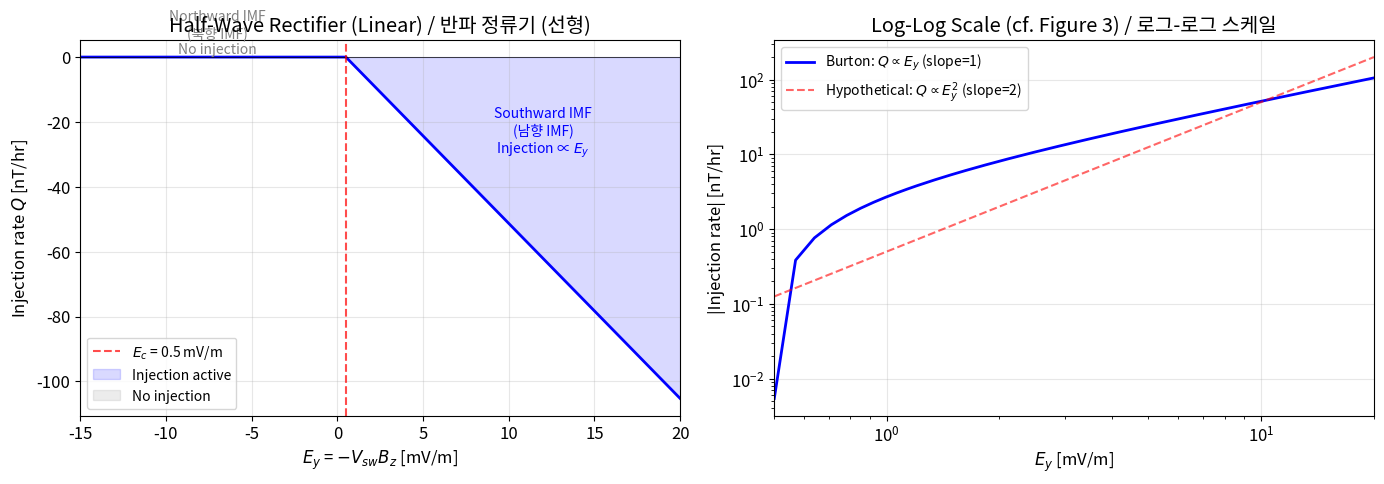
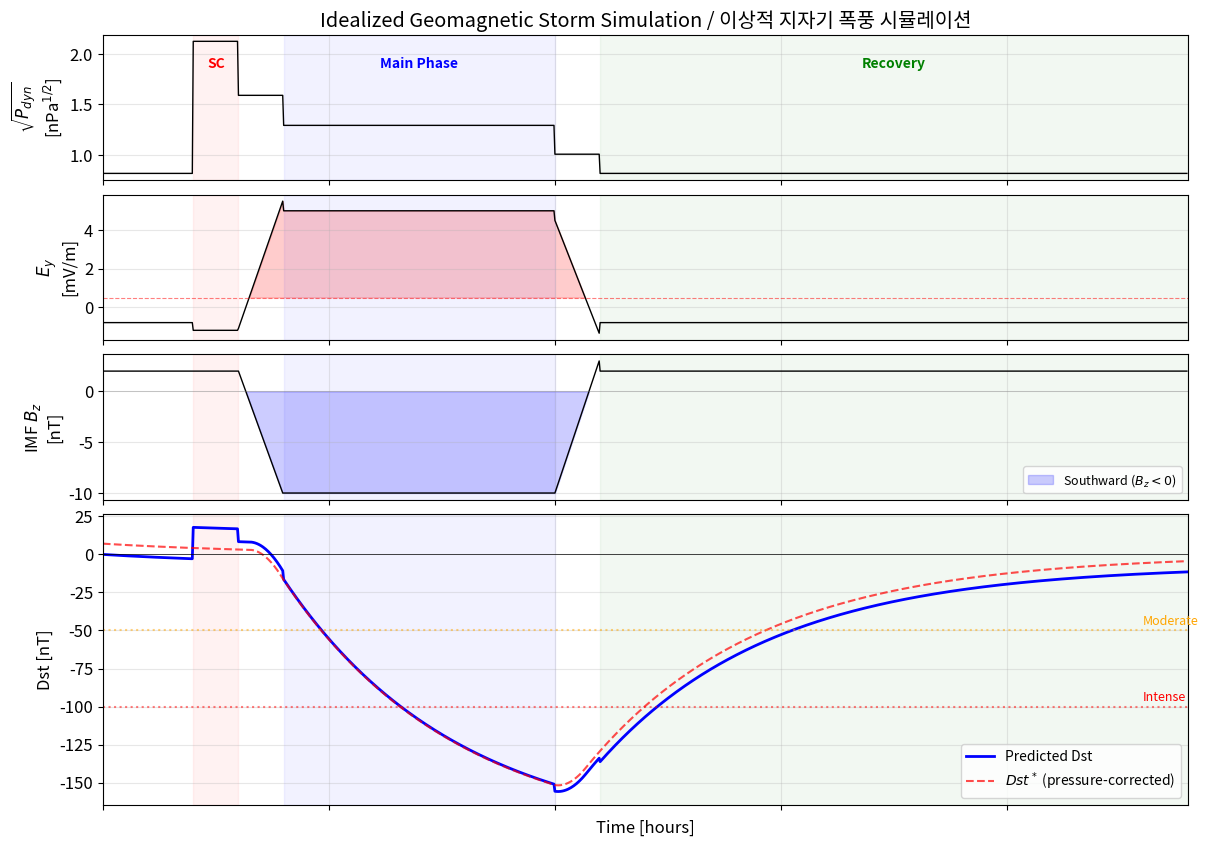
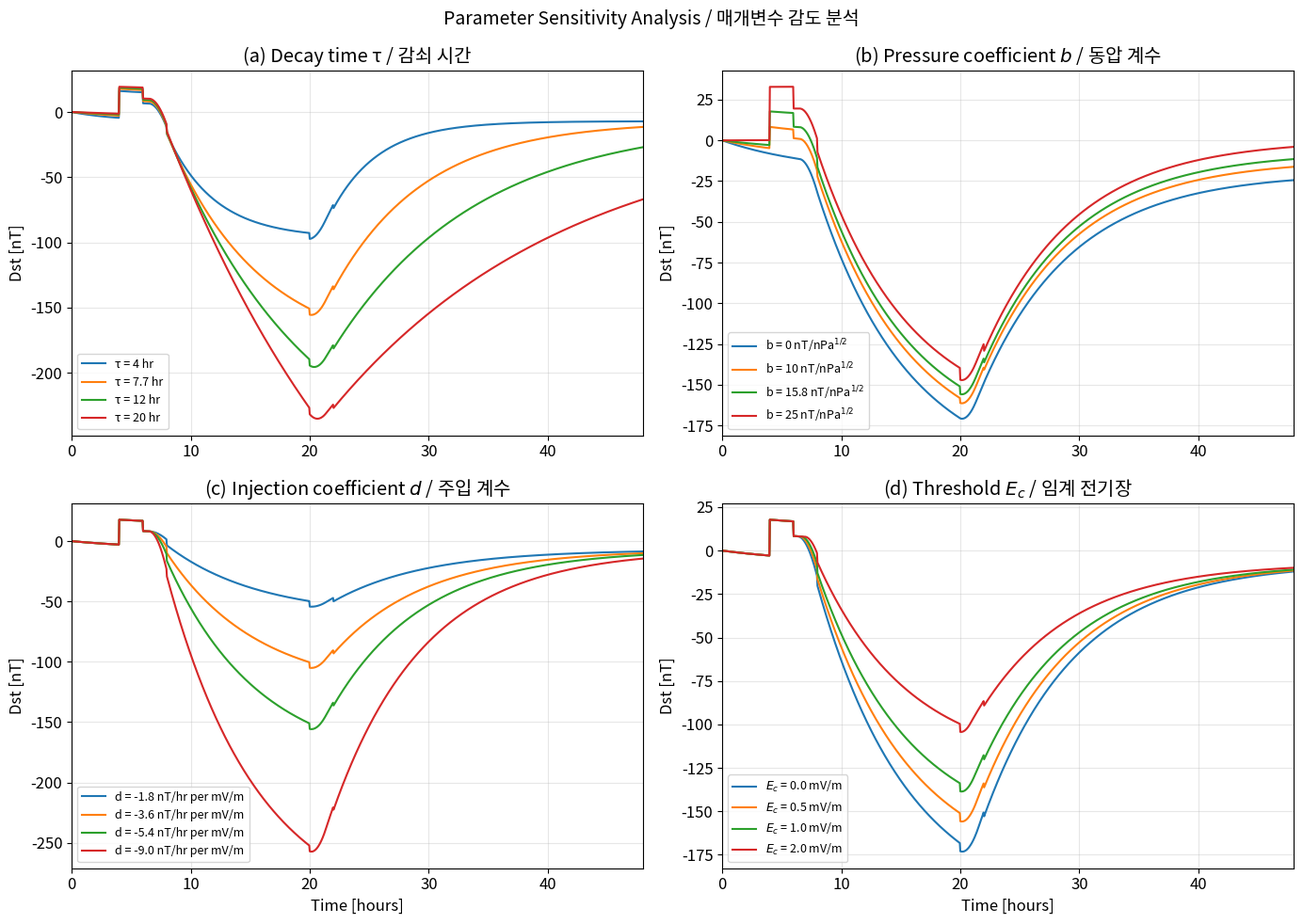
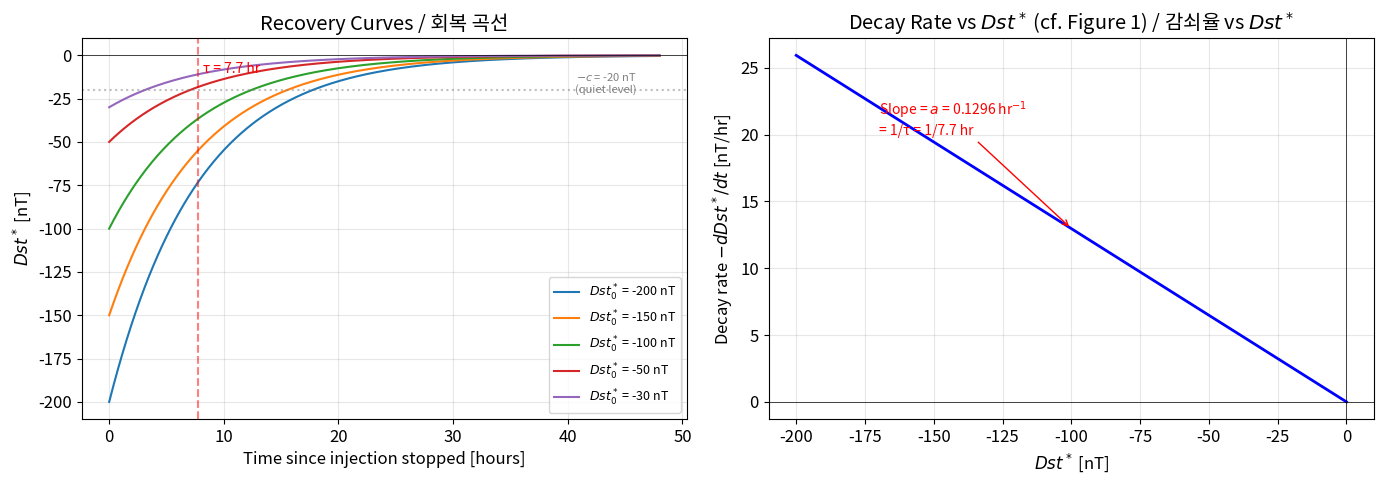
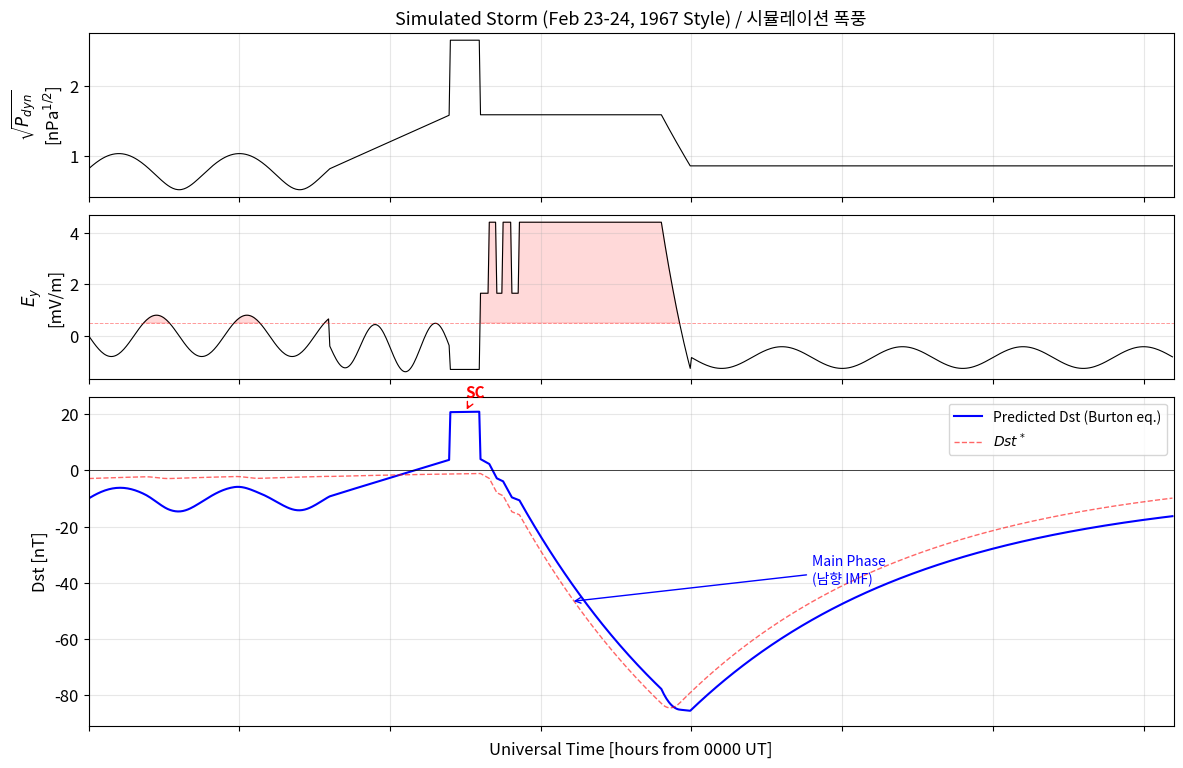
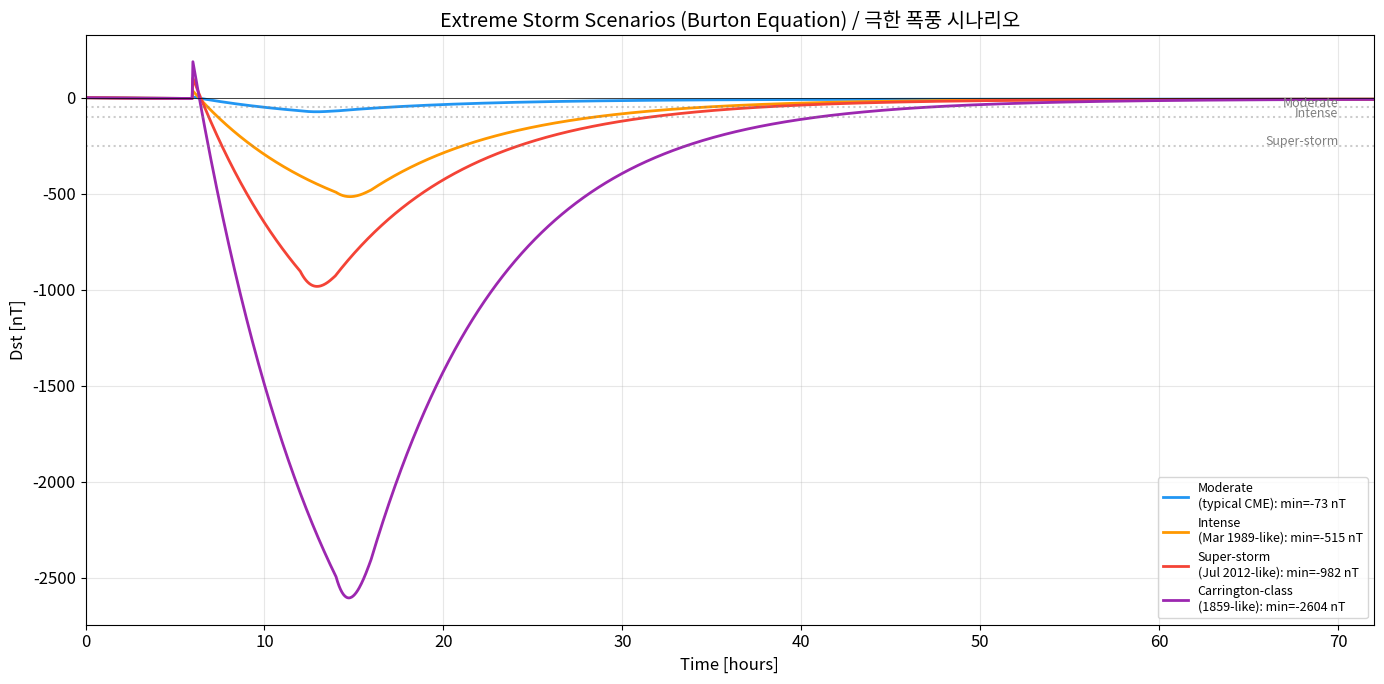
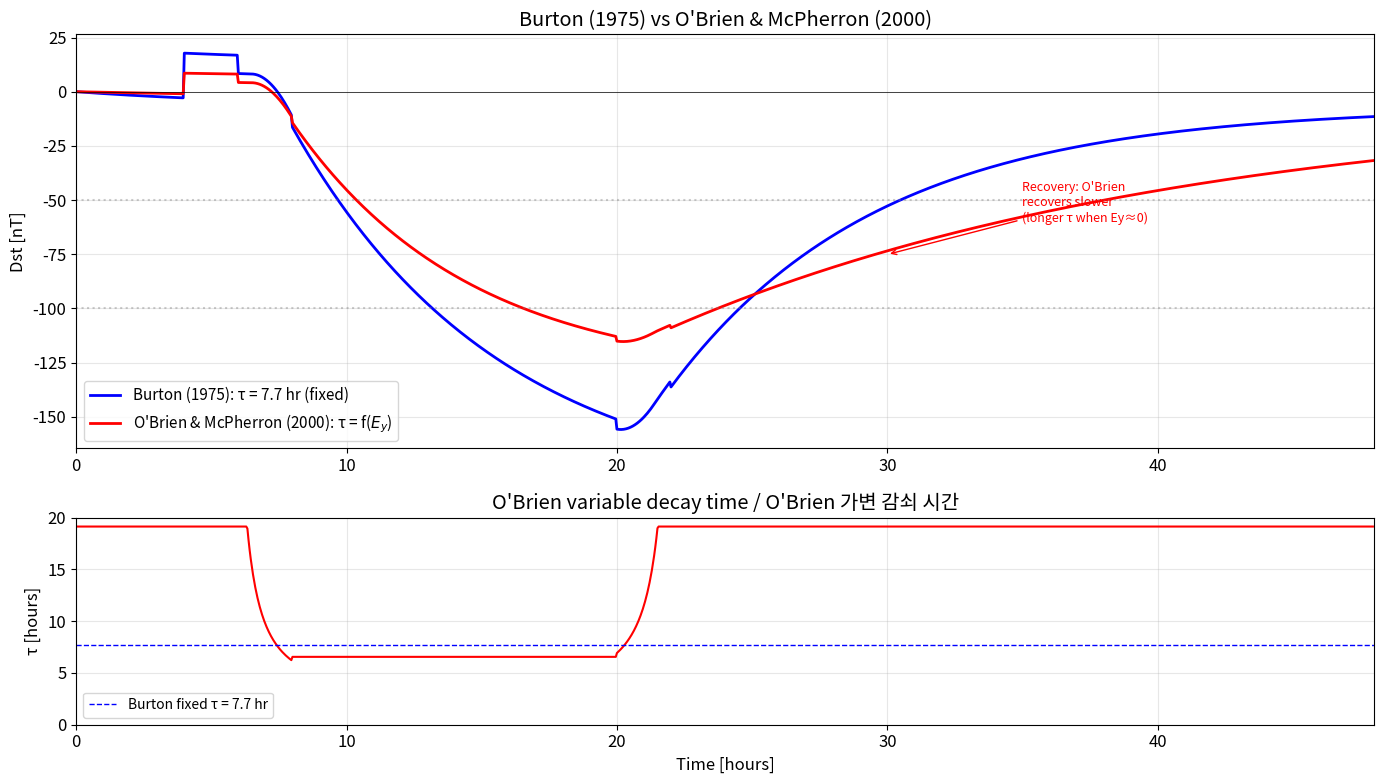

Write the Python code that produced these figures, in order.
import numpy as np
import matplotlib.pyplot as plt
from matplotlib.gridspec import GridSpec

plt.rcParams.update({
    "figure.figsize": (12, 6),
    "font.size": 12,
    "axes.grid": True,
    "grid.alpha": 0.3,
})

# ============================================================
# Burton Equation: Core Implementation (from scratch, no libraries)
# ============================================================

# Burton (1975) original constants
BURTON_PARAMS = {
    "a": 3.6e-5,       # Decay rate [1/s] → τ = 1/a ≈ 7.7 hr
    "b": 15.8,          # Pressure correction coefficient [nT/nPa^(1/2)]
    "c": 20.0,          # Quiet-time offset [nT]
    "d": -1.5e-3,       # Injection rate coefficient [nT/s per mV/m]
    "Ec": 0.5,          # Threshold electric field [mV/m]
}


def dawn_dusk_efield(v_sw: np.ndarray, bz: np.ndarray) -> np.ndarray:
    """Compute dawn-to-dusk interplanetary electric field.

    Args:
        v_sw: Solar wind speed [km/s].
        bz: IMF Bz component [nT].

    Returns:
        Ey: Dawn-dusk electric field [mV/m].
    """
    # Ey = -Vsw * Bz, with unit conversion:
    # [km/s] * [nT] = [1e3 m/s] * [1e-9 T] = 1e-6 V/m = 1e-3 mV/m
    return -v_sw * bz * 1e-3


def dynamic_pressure(n: np.ndarray, v_sw: np.ndarray) -> np.ndarray:
    """Compute solar wind dynamic pressure.

    Args:
        n: Proton number density [cm^-3].
        v_sw: Solar wind speed [km/s].

    Returns:
        Pdyn: Dynamic pressure [nPa].
    """
    mp = 1.6726e-27  # Proton mass [kg]
    # n [cm^-3] → [m^-3]: * 1e6
    # v [km/s] → [m/s]: * 1e3
    # P = 0.5 * mp * n * v^2 [Pa] → [nPa]: * 1e9
    return 0.5 * mp * (n * 1e6) * (v_sw * 1e3)**2 * 1e9


def injection_function(ey: np.ndarray, d: float, ec: float) -> np.ndarray:
    """Half-wave rectifier injection function Q(Ey).

    Args:
        ey: Dawn-dusk electric field [mV/m].
        d: Injection coefficient [nT/s per mV/m].
        ec: Threshold electric field [mV/m].

    Returns:
        Q: Injection rate [nT/s].
    """
    return np.where(ey > ec, d * (ey - ec), 0.0)


def pressure_correct_dst(dst: np.ndarray, pdyn: np.ndarray,
                         b: float, c: float) -> np.ndarray:
    """Compute pressure-corrected Dst*.

    Args:
        dst: Observed Dst [nT].
        pdyn: Dynamic pressure [nPa].
        b: Pressure coefficient [nT/nPa^(1/2)].
        c: Quiet-time offset [nT].

    Returns:
        Dst*: Pressure-corrected Dst [nT].
    """
    return dst - b * np.sqrt(pdyn) + c


def dst_from_dst_star(dst_star: np.ndarray, pdyn: np.ndarray,
                      b: float, c: float) -> np.ndarray:
    """Recover observed Dst from Dst* and dynamic pressure.

    Args:
        dst_star: Pressure-corrected Dst [nT].
        pdyn: Dynamic pressure [nPa].
        b: Pressure coefficient [nT/nPa^(1/2)].
        c: Quiet-time offset [nT].

    Returns:
        Dst: Observed (total) Dst [nT].
    """
    return dst_star + b * np.sqrt(pdyn) - c


def burton_integrate(ey: np.ndarray, pdyn: np.ndarray,
                     dt: float, dst0: float = 0.0,
                     params: dict | None = None) -> dict:
    """Integrate the Burton equation forward in time using Euler method.

    Args:
        ey: Dawn-dusk electric field time series [mV/m].
        pdyn: Dynamic pressure time series [nPa].
        dt: Time step [seconds].
        dst0: Initial Dst value [nT].
        params: Burton parameters dict (uses defaults if None).

    Returns:
        Dictionary with 'dst', 'dst_star', 'Q', 'decay' arrays.
    """
    if params is None:
        params = BURTON_PARAMS

    a = params["a"]
    b = params["b"]
    c = params["c"]
    d = params["d"]
    ec = params["Ec"]

    n = len(ey)
    dst_star = np.zeros(n)
    dst = np.zeros(n)
    q = injection_function(ey, d, ec)

    # Initial condition
    dst_star[0] = pressure_correct_dst(np.array([dst0]), pdyn[:1], b, c)[0]

    # Forward Euler integration
    for i in range(n - 1):
        ddst_dt = q[i] - a * dst_star[i]
        dst_star[i + 1] = dst_star[i] + ddst_dt * dt

    # Convert back to observed Dst
    dst = dst_from_dst_star(dst_star, pdyn, b, c)
    decay = -a * dst_star

    return {"dst": dst, "dst_star": dst_star, "Q": q, "decay": decay}


print("Burton equation core functions defined.")
print(f"  Decay time τ = {1/BURTON_PARAMS['a']:.0f} s = "
      f"{1/BURTON_PARAMS['a']/3600:.1f} hr")
print(f"  Pressure coefficient b = {BURTON_PARAMS['b']:.1f} nT/nPa^(1/2)")
print(f"  Quiet-time offset c = {BURTON_PARAMS['c']:.0f} nT")
print(f"  Injection coefficient d = {BURTON_PARAMS['d']:.1e} nT/s per mV/m")
print(f"  Threshold Ec = {BURTON_PARAMS['Ec']:.1f} mV/m")

# ============================================================
# Visualize the half-wave rectifier injection function
# Reproduces the concept of Figures 2 and 3 from the paper
# ============================================================

ey_range = np.linspace(-15, 20, 500)
q_values = injection_function(ey_range, BURTON_PARAMS["d"], BURTON_PARAMS["Ec"])

# Convert to nT/hr for intuitive understanding
q_per_hr = q_values * 3600

fig, axes = plt.subplots(1, 2, figsize=(14, 5))

# Left: Linear scale (like Figure 2 right panel)
ax = axes[0]
ax.plot(ey_range, q_per_hr, "b-", linewidth=2)
ax.axhline(0, color="k", linewidth=0.5)
ax.axvline(0.5, color="r", linestyle="--", alpha=0.7, label=f"$E_c$ = {BURTON_PARAMS['Ec']} mV/m")
ax.fill_between(ey_range, q_per_hr, 0, where=(ey_range > 0.5),
                alpha=0.15, color="blue", label="Injection active")
ax.fill_between(ey_range, q_per_hr, 0, where=(ey_range <= 0.5),
                alpha=0.15, color="gray", label="No injection")
ax.set_xlabel("$E_y$ = $-V_{sw}B_z$ [mV/m]")
ax.set_ylabel("Injection rate $Q$ [nT/hr]")
ax.set_title("Half-Wave Rectifier (Linear) / 반파 정류기 (선형)")
ax.legend(fontsize=10)
ax.set_xlim(-15, 20)

# Annotate regions
ax.annotate("Northward IMF\n(북향 IMF)\nNo injection",
            xy=(-7, 0), fontsize=10, ha="center", va="bottom",
            color="gray")
ax.annotate("Southward IMF\n(남향 IMF)\nInjection ∝ $E_y$",
            xy=(12, q_per_hr[ey_range > 11.5][0] / 2), fontsize=10,
            ha="center", color="blue")

# Right: Log-log scale (like Figure 3)
ax = axes[1]
ey_pos = ey_range[ey_range > 0.5]
q_pos = np.abs(q_per_hr[ey_range > 0.5])
ax.loglog(ey_pos, q_pos, "b-", linewidth=2, label="Burton: $Q \\propto E_y$ (slope=1)")

# Show slope=2 line for comparison
q_slope2 = 0.5 * ey_pos**2
ax.loglog(ey_pos, q_slope2, "r--", linewidth=1.5, alpha=0.6,
          label="Hypothetical: $Q \\propto E_y^2$ (slope=2)")
ax.set_xlabel("$E_y$ [mV/m]")
ax.set_ylabel("|Injection rate| [nT/hr]")
ax.set_title("Log-Log Scale (cf. Figure 3) / 로그-로그 스케일")
ax.legend(fontsize=10)
ax.set_xlim(0.5, 20)

plt.tight_layout()
plt.savefig("part2_half_wave_rectifier.png", dpi=150, bbox_inches="tight")
plt.show()

print("Figure 3 비교: Burton은 기울기 1(선형)이 기울기 2(제곱)보다")
print("더 나은 적합을 보인다고 결론지었습니다.")

# ============================================================
# Idealized geomagnetic storm: SC → main phase → recovery
# ============================================================

dt = 150.0  # Time step [s] = 2.5 min (same as paper's Dst resolution)
total_hours = 48
n_steps = int(total_hours * 3600 / dt)
t_hr = np.arange(n_steps) * dt / 3600  # Time in hours

# --- Synthetic solar wind ---
v_sw = np.full(n_steps, 400.0)     # Baseline 400 km/s
n_sw = np.full(n_steps, 5.0)       # Baseline 5 cm^-3
bz = np.full(n_steps, 2.0)        # Baseline northward +2 nT

# Phase 1 (t=4-6h): Shock arrival — speed & density increase
shock_mask = (t_hr >= 4) & (t_hr < 6)
v_sw[shock_mask] = 600.0
n_sw[shock_mask] = 15.0

# Phase 2 (t=6-8h): Transition — speed stays high, Bz turns southward
trans_mask = (t_hr >= 6) & (t_hr < 8)
v_sw[trans_mask] = 550.0
n_sw[trans_mask] = 10.0
bz[trans_mask] = np.linspace(2, -10, trans_mask.sum())

# Phase 3 (t=8-20h): Main phase — sustained southward IMF
main_mask = (t_hr >= 8) & (t_hr < 20)
v_sw[main_mask] = 500.0
n_sw[main_mask] = 8.0
bz[main_mask] = -10.0

# Phase 4 (t=20-22h): IMF turns northward
turn_mask = (t_hr >= 20) & (t_hr < 22)
v_sw[turn_mask] = 450.0
n_sw[turn_mask] = 6.0
bz[turn_mask] = np.linspace(-10, 3, turn_mask.sum())

# Phase 5 (t=22h+): Recovery — quiet solar wind
rec_mask = t_hr >= 22
v_sw[rec_mask] = 400.0
n_sw[rec_mask] = 5.0
bz[rec_mask] = 2.0

# Compute derived quantities
ey = dawn_dusk_efield(v_sw, bz)
pdyn = dynamic_pressure(n_sw, v_sw)

# Run Burton equation
result = burton_integrate(ey, pdyn, dt, dst0=0.0)

# --- Plot (similar to paper's Figures 4-10 format) ---
fig = plt.figure(figsize=(14, 10))
gs = GridSpec(4, 1, height_ratios=[1, 1, 1, 2], hspace=0.08)

# Panel 1: sqrt(Pdyn)
ax1 = fig.add_subplot(gs[0])
ax1.plot(t_hr, np.sqrt(pdyn), "k-", linewidth=1)
ax1.set_ylabel("$\\sqrt{P_{dyn}}$\n[nPa$^{1/2}$]")
ax1.set_xticklabels([])
ax1.set_title("Idealized Geomagnetic Storm Simulation / 이상적 지자기 폭풍 시뮬레이션")

# Panel 2: Ey
ax2 = fig.add_subplot(gs[1], sharex=ax1)
ax2.plot(t_hr, ey, "k-", linewidth=1)
ax2.axhline(0.5, color="r", linestyle="--", alpha=0.5, linewidth=0.8)
ax2.fill_between(t_hr, ey, 0.5, where=(ey > 0.5), alpha=0.2, color="red")
ax2.set_ylabel("$E_y$\n[mV/m]")
ax2.set_xticklabels([])

# Panel 3: IMF Bz
ax3 = fig.add_subplot(gs[2], sharex=ax1)
ax3.plot(t_hr, bz, "k-", linewidth=1)
ax3.axhline(0, color="gray", linestyle="-", alpha=0.5, linewidth=0.5)
ax3.fill_between(t_hr, bz, 0, where=(bz < 0), alpha=0.2, color="blue",
                 label="Southward ($B_z < 0$)")
ax3.set_ylabel("IMF $B_z$\n[nT]")
ax3.set_xticklabels([])
ax3.legend(fontsize=9, loc="lower right")

# Panel 4: Dst (inverted axis like the paper)
ax4 = fig.add_subplot(gs[3], sharex=ax1)
ax4.plot(t_hr, result["dst"], "b-", linewidth=2, label="Predicted Dst")
ax4.plot(t_hr, result["dst_star"], "r--", linewidth=1.5, alpha=0.7,
         label="$Dst^*$ (pressure-corrected)")
ax4.axhline(0, color="k", linewidth=0.5)
ax4.axhline(-50, color="orange", linestyle=":", alpha=0.5)
ax4.axhline(-100, color="red", linestyle=":", alpha=0.5)
ax4.text(46, -48, "Moderate", fontsize=9, color="orange", va="bottom")
ax4.text(46, -98, "Intense", fontsize=9, color="red", va="bottom")
ax4.set_ylabel("Dst [nT]")
ax4.set_xlabel("Time [hours]")
ax4.legend(fontsize=10, loc="lower right")
ax4.set_xlim(0, total_hours)

# Annotate phases
for ax in [ax1, ax2, ax3, ax4]:
    ax.axvspan(4, 6, alpha=0.05, color="red")
    ax.axvspan(8, 20, alpha=0.05, color="blue")
    ax.axvspan(22, total_hours, alpha=0.05, color="green")

ax1.text(5, ax1.get_ylim()[1]*0.85, "SC", ha="center", fontsize=10,
         color="red", fontweight="bold")
ax1.text(14, ax1.get_ylim()[1]*0.85, "Main Phase", ha="center",
         fontsize=10, color="blue", fontweight="bold")
ax1.text(35, ax1.get_ylim()[1]*0.85, "Recovery", ha="center",
         fontsize=10, color="green", fontweight="bold")

plt.savefig("part3_single_storm.png", dpi=150, bbox_inches="tight")
plt.show()

print(f"\n최저 Dst: {result['dst'].min():.1f} nT (at t = {t_hr[np.argmin(result['dst'])]:.1f} hr)")
print(f"최저 Dst*: {result['dst_star'].min():.1f} nT")
print(f"SC 첨두: {result['dst'].max():.1f} nT (동압 압축 효과)")

# ============================================================
# Parameter sensitivity analysis
# Use the same synthetic storm from Part 3
# ============================================================

fig, axes = plt.subplots(2, 2, figsize=(14, 10))
fig.suptitle("Parameter Sensitivity Analysis / 매개변수 감도 분석", fontsize=14)

# --- (a) Decay time τ ---
ax = axes[0, 0]
for tau_hr in [4, 7.7, 12, 20]:
    params = BURTON_PARAMS.copy()
    params["a"] = 1.0 / (tau_hr * 3600)
    res = burton_integrate(ey, pdyn, dt, dst0=0.0, params=params)
    ax.plot(t_hr, res["dst"], linewidth=1.5,
            label=f"τ = {tau_hr} hr")
ax.set_ylabel("Dst [nT]")
ax.set_title("(a) Decay time τ / 감쇠 시간")
ax.legend(fontsize=9)
ax.set_xlim(0, total_hours)

# --- (b) Pressure coefficient b ---
ax = axes[0, 1]
for b_val in [0, 10, 15.8, 25]:
    params = BURTON_PARAMS.copy()
    params["b"] = b_val
    res = burton_integrate(ey, pdyn, dt, dst0=0.0, params=params)
    ax.plot(t_hr, res["dst"], linewidth=1.5,
            label=f"b = {b_val} nT/nPa$^{{1/2}}$")
ax.set_ylabel("Dst [nT]")
ax.set_title("(b) Pressure coefficient $b$ / 동압 계수")
ax.legend(fontsize=9)
ax.set_xlim(0, total_hours)

# --- (c) Injection coefficient d ---
ax = axes[1, 0]
for d_val in [-0.5e-3, -1.0e-3, -1.5e-3, -2.5e-3]:
    params = BURTON_PARAMS.copy()
    params["d"] = d_val
    res = burton_integrate(ey, pdyn, dt, dst0=0.0, params=params)
    d_hr = d_val * 3600
    ax.plot(t_hr, res["dst"], linewidth=1.5,
            label=f"d = {d_hr:.1f} nT/hr per mV/m")
ax.set_ylabel("Dst [nT]")
ax.set_xlabel("Time [hours]")
ax.set_title("(c) Injection coefficient $d$ / 주입 계수")
ax.legend(fontsize=9)
ax.set_xlim(0, total_hours)

# --- (d) Threshold Ec ---
ax = axes[1, 1]
for ec_val in [0.0, 0.5, 1.0, 2.0]:
    params = BURTON_PARAMS.copy()
    params["Ec"] = ec_val
    res = burton_integrate(ey, pdyn, dt, dst0=0.0, params=params)
    ax.plot(t_hr, res["dst"], linewidth=1.5,
            label=f"$E_c$ = {ec_val} mV/m")
ax.set_ylabel("Dst [nT]")
ax.set_xlabel("Time [hours]")
ax.set_title("(d) Threshold $E_c$ / 임계 전기장")
ax.legend(fontsize=9)
ax.set_xlim(0, total_hours)

plt.tight_layout()
plt.savefig("part4_sensitivity.png", dpi=150, bbox_inches="tight")
plt.show()

print("관찰 / Observations:")
print("(a) τ가 클수록 → 회복이 느리고 폭풍이 더 깊어짐 (에너지 축적)")
print("(b) b가 클수록 → SC 첨두가 높고 동압 효과가 강함")
print("(c) |d|가 클수록 → 주입이 강해져 폭풍이 깊어짐")
print("(d) Ec가 클수록 → 약한 남향 IMF에서 주입 차단 → 폭풍 약화")

# ============================================================
# Decay analysis: reproduce Figure 1 concept
# ============================================================

fig, axes = plt.subplots(1, 2, figsize=(14, 5))

# --- Left: Recovery curves from different initial Dst ---
ax = axes[0]
t_rec = np.linspace(0, 48, 500)  # Hours
tau = 1 / BURTON_PARAMS["a"] / 3600  # Hours

for dst0_star in [-200, -150, -100, -50, -30]:
    dst_star_t = dst0_star * np.exp(-t_rec / tau)
    ax.plot(t_rec, dst_star_t, linewidth=1.5,
            label=f"$Dst^*_0$ = {dst0_star} nT")

ax.axhline(0, color="k", linewidth=0.5)
ax.axhline(-20, color="gray", linestyle=":", alpha=0.5)
ax.text(46, -22, "$-c$ = -20 nT\n(quiet level)", fontsize=8,
        ha="right", color="gray")
ax.set_xlabel("Time since injection stopped [hours]")
ax.set_ylabel("$Dst^*$ [nT]")
ax.set_title("Recovery Curves / 회복 곡선")
ax.legend(fontsize=9)

# Mark e-folding time
ax.axvline(tau, color="red", linestyle="--", alpha=0.5)
ax.text(tau + 0.5, -10, f"τ = {tau:.1f} hr", color="red", fontsize=10)

# --- Right: Decay rate vs Dst* (like Figure 1) ---
ax = axes[1]
dst_star_range = np.linspace(-200, 0, 100)
decay_rate = -BURTON_PARAMS["a"] * dst_star_range * 3600  # nT/hr (positive = decay toward 0)

# This is -dDst*/dt when Q=0: the rate at which Dst* moves toward zero
ax.plot(dst_star_range, decay_rate, "b-", linewidth=2)
ax.set_xlabel("$Dst^*$ [nT]")
ax.set_ylabel("Decay rate $-dDst^*/dt$ [nT/hr]")
ax.set_title("Decay Rate vs $Dst^*$ (cf. Figure 1) / 감쇠율 vs $Dst^*$")
ax.axhline(0, color="k", linewidth=0.5)
ax.axvline(0, color="k", linewidth=0.5)

# Annotate the slope
ax.annotate(f"Slope = $a$ = {BURTON_PARAMS['a']*3600:.4f} hr$^{{-1}}$\n"
            f"= 1/τ = 1/{tau:.1f} hr",
            xy=(-100, -BURTON_PARAMS["a"] * (-100) * 3600),
            xytext=(-170, 20),
            arrowprops=dict(arrowstyle="->", color="red"),
            fontsize=10, color="red")

plt.tight_layout()
plt.savefig("part5_decay_analysis.png", dpi=150, bbox_inches="tight")
plt.show()

# Quantitative decay analysis
print("감쇠 분석 / Decay Analysis:")
print(f"  τ = {tau:.1f} hours")
print(f"  e-folding: Dst*가 37%로 감소하는 데 {tau:.1f}시간")
print(f"  99% 회복: ~5τ = {5*tau:.1f} hours ≈ {5*tau/24:.1f} days")
print(f"\n  Dst* = -100 nT → 12시간 후: {-100*np.exp(-12/tau):.1f} nT")
print(f"  Dst* = -100 nT → 24시간 후: {-100*np.exp(-24/tau):.1f} nT")
print(f"  Dst* = -100 nT → 48시간 후: {-100*np.exp(-48/tau):.1f} nT")

# ============================================================
# Reproduce Feb 23-24, 1967 storm scenario (Figure 4)
# Approximate solar wind conditions from the paper's description
# ============================================================

dt = 150.0  # 2.5-min resolution (same as paper)
total_hours = 36
n_steps = int(total_hours * 3600 / dt)
t_hr = np.arange(n_steps) * dt / 3600

# Approximate solar wind based on paper's Figure 4 description:
# - Ey oscillates small positive/negative early (0-8h)
# - Dynamic pressure oscillates with small increases (0-8h)
# - ~12h UT: SC — dynamic pressure spike
# - 13-19h: sustained positive Ey (main phase)
# - 19h+: Ey reverses (recovery)

v_sw = np.full(n_steps, 400.0)
n_sw = np.full(n_steps, 5.0)
bz = np.full(n_steps, 1.0)  # Slight northward

# 0-8h: Small oscillations in Ey and Pdyn
early = t_hr < 8
bz[early] = 2 * np.sin(2 * np.pi * t_hr[early] / 3)  # Oscillating Bz
n_sw[early] = 5 + 3 * np.sin(2 * np.pi * t_hr[early] / 4)
n_sw[n_sw < 2] = 2  # Ensure positive

# 8-12h: Dynamic pressure increases, Ey still small
pre_sc = (t_hr >= 8) & (t_hr < 12)
n_sw[pre_sc] = np.linspace(5, 12, pre_sc.sum())
v_sw[pre_sc] = np.linspace(400, 500, pre_sc.sum())
bz[pre_sc] = 1 + 2 * np.sin(2 * np.pi * t_hr[pre_sc] / 2)

# 12h: SC — sudden dynamic pressure increase
sc_mask = (t_hr >= 12) & (t_hr < 13)
v_sw[sc_mask] = 650
n_sw[sc_mask] = 20
bz[sc_mask] = 2  # Still northward during SC

# 13-19h: Main phase — sustained southward IMF
main = (t_hr >= 13) & (t_hr < 19)
v_sw[main] = 550
n_sw[main] = 10
bz[main] = -8  # Sustained southward

# Small positive Ey spikes during early main phase
main_early = (t_hr >= 13) & (t_hr < 14.5)
bz[main_early] = np.where(
    np.sin(2 * np.pi * t_hr[main_early] / 0.5) > 0, -3, -8
)

# 19-20h: Transition to recovery
trans = (t_hr >= 19) & (t_hr < 20)
bz[trans] = np.linspace(-8, 3, trans.sum())
v_sw[trans] = np.linspace(550, 420, trans.sum())
n_sw[trans] = np.linspace(10, 5, trans.sum())

# 20h+: Recovery — quiet conditions with occasional small positive Ey
rec = t_hr >= 20
v_sw[rec] = 420
n_sw[rec] = 5
bz[rec] = 2 + np.sin(2 * np.pi * t_hr[rec] / 4)

# Compute and run
ey_feb = dawn_dusk_efield(v_sw, bz)
pdyn_feb = dynamic_pressure(n_sw, v_sw)
result_feb = burton_integrate(ey_feb, pdyn_feb, dt, dst0=-10.0)

# --- Plot in paper format ---
fig = plt.figure(figsize=(14, 9))
gs = GridSpec(3, 1, height_ratios=[1, 1, 2], hspace=0.08)

ax1 = fig.add_subplot(gs[0])
ax1.plot(t_hr, np.sqrt(pdyn_feb), "k-", linewidth=0.8)
ax1.set_ylabel("$\\sqrt{P_{dyn}}$\n[nPa$^{1/2}$]")
ax1.set_xticklabels([])
ax1.set_title("Simulated Storm (Feb 23-24, 1967 Style) / 시뮬레이션 폭풍",
              fontsize=13)

ax2 = fig.add_subplot(gs[1], sharex=ax1)
ax2.plot(t_hr, ey_feb, "k-", linewidth=0.8)
ax2.axhline(0.5, color="r", linestyle="--", alpha=0.4, linewidth=0.7)
ax2.fill_between(t_hr, ey_feb, 0.5, where=(ey_feb > 0.5),
                 alpha=0.15, color="red")
ax2.set_ylabel("$E_y$\n[mV/m]")
ax2.set_xticklabels([])

ax3 = fig.add_subplot(gs[2], sharex=ax1)
ax3.plot(t_hr, result_feb["dst"], "b-", linewidth=1.5,
         label="Predicted Dst (Burton eq.)")
ax3.plot(t_hr, result_feb["dst_star"], "r--", linewidth=1, alpha=0.6,
         label="$Dst^*$")
ax3.axhline(0, color="k", linewidth=0.5)
ax3.set_ylabel("Dst [nT]")
ax3.set_xlabel("Universal Time [hours from 0000 UT]")
ax3.legend(fontsize=10)
ax3.set_xlim(0, total_hours)

# Annotate
ax3.annotate("SC", xy=(12.5, result_feb["dst"][t_hr > 12][0]),
             fontsize=11, color="red", fontweight="bold",
             xytext=(12.5, result_feb["dst"].max() + 5),
             arrowprops=dict(arrowstyle="->", color="red"))
ax3.annotate("Main Phase\n(남향 IMF)",
             xy=(16, result_feb["dst"][(t_hr > 15.5) & (t_hr < 16.5)].min()),
             fontsize=10, color="blue",
             xytext=(24, -40),
             arrowprops=dict(arrowstyle="->", color="blue"))

plt.savefig("part6_feb1967_storm.png", dpi=150, bbox_inches="tight")
plt.show()

print(f"SC 첨두 Dst: {result_feb['dst'].max():.1f} nT")
print(f"Main phase 최저 Dst: {result_feb['dst'].min():.1f} nT")
print(f"Dst - Dst* 차이 (SC 시): "
      f"{(result_feb['dst'] - result_feb['dst_star'])[(t_hr > 12) & (t_hr < 13)].max():.1f} nT")

# ============================================================
# Extreme storm simulations
# ============================================================

dt = 150.0
total_hours = 72
n_steps = int(total_hours * 3600 / dt)
t_hr = np.arange(n_steps) * dt / 3600

scenarios = {
    "Moderate\n(typical CME)": {
        "v": 450, "n": 10, "bz": -8, "dur_hr": 6,
        "desc": "Vsw=450, n=10, Bz=-8, 6hr"
    },
    "Intense\n(Mar 1989-like)": {
        "v": 800, "n": 20, "bz": -25, "dur_hr": 8,
        "desc": "Vsw=800, n=20, Bz=-25, 8hr"
    },
    "Super-storm\n(Jul 2012-like)": {
        "v": 1500, "n": 30, "bz": -30, "dur_hr": 6,
        "desc": "Vsw=1500, n=30, Bz=-30, 6hr"
    },
    "Carrington-class\n(1859-like)": {
        "v": 2000, "n": 50, "bz": -50, "dur_hr": 8,
        "desc": "Vsw=2000, n=50, Bz=-50, 8hr"
    },
}

fig, ax = plt.subplots(figsize=(14, 7))
colors = ["#2196F3", "#FF9800", "#F44336", "#9C27B0"]

for (name, sc), color in zip(scenarios.items(), colors):
    # Build solar wind profile: quiet → storm → recovery
    v = np.full(n_steps, 400.0)
    n_p = np.full(n_steps, 5.0)
    bz_sc = np.full(n_steps, 2.0)

    # Storm window: t=6h to t=6+dur
    storm_start = 6
    storm_end = storm_start + sc["dur_hr"]
    storm = (t_hr >= storm_start) & (t_hr < storm_end)
    v[storm] = sc["v"]
    n_p[storm] = sc["n"]
    bz_sc[storm] = sc["bz"]

    # Gradual transition out
    trans_out = (t_hr >= storm_end) & (t_hr < storm_end + 2)
    v[trans_out] = np.linspace(sc["v"], 400, trans_out.sum())
    n_p[trans_out] = np.linspace(sc["n"], 5, trans_out.sum())
    bz_sc[trans_out] = np.linspace(sc["bz"], 2, trans_out.sum())

    ey_sc = dawn_dusk_efield(v, bz_sc)
    pdyn_sc = dynamic_pressure(n_p, v)
    res = burton_integrate(ey_sc, pdyn_sc, dt, dst0=0.0)

    ax.plot(t_hr, res["dst"], color=color, linewidth=2,
            label=f"{name}: min={res['dst'].min():.0f} nT")

# Storm intensity thresholds
ax.axhline(-50, color="gray", linestyle=":", alpha=0.4)
ax.axhline(-100, color="gray", linestyle=":", alpha=0.4)
ax.axhline(-250, color="gray", linestyle=":", alpha=0.4)
ax.text(70, -48, "Moderate", fontsize=9, color="gray", ha="right")
ax.text(70, -98, "Intense", fontsize=9, color="gray", ha="right")
ax.text(70, -248, "Super-storm", fontsize=9, color="gray", ha="right")

ax.axhline(0, color="k", linewidth=0.5)
ax.set_xlabel("Time [hours]")
ax.set_ylabel("Dst [nT]")
ax.set_title("Extreme Storm Scenarios (Burton Equation) / 극한 폭풍 시나리오")
ax.legend(fontsize=9, loc="lower right")
ax.set_xlim(0, total_hours)

plt.tight_layout()
plt.savefig("part7_extreme_storms.png", dpi=150, bbox_inches="tight")
plt.show()

# Print summary table
print("\n극한 폭풍 시뮬레이션 결과 / Extreme Storm Simulation Results:")
print(f"{'Scenario':<25} {'Vsw':>6} {'n':>4} {'Bz':>5} {'Dur':>4} {'Ey':>7} {'Min Dst':>9}")
print("-" * 65)
for name, sc in scenarios.items():
    ey_val = -sc["v"] * sc["bz"] * 1e-3
    # Steady-state Dst*
    q_ss = BURTON_PARAMS["d"] * (ey_val - BURTON_PARAMS["Ec"])
    dst_ss = q_ss / BURTON_PARAMS["a"]
    name_short = name.split("\n")[0]
    print(f"{name_short:<25} {sc['v']:>5.0f} {sc['n']:>4.0f} {sc['bz']:>5.0f} "
          f"{sc['dur_hr']:>3.0f}h {ey_val:>6.1f} {dst_ss:>8.0f} nT (ss)")

# ============================================================
# O'Brien & McPherron (2000) model implementation
# ============================================================

def obrien_mcpherron_integrate(ey: np.ndarray, pdyn: np.ndarray,
                                dt: float, dst0: float = 0.0) -> dict:
    """Integrate the O'Brien & McPherron (2000) modified Burton equation.

    Key improvement: decay time τ depends on Ey.

    Args:
        ey: Dawn-dusk electric field [mV/m].
        pdyn: Dynamic pressure [nPa].
        dt: Time step [seconds].
        dst0: Initial Dst value [nT].

    Returns:
        Dictionary with 'dst', 'dst_star', 'Q', 'tau' arrays.
    """
    b = 7.26   # O'Brien's pressure coefficient [nT/nPa^(1/2)]
    c = 11.0   # O'Brien's quiet-time offset [nT]

    n = len(ey)
    dst_star = np.zeros(n)
    dst = np.zeros(n)
    tau_arr = np.zeros(n)

    # Initial condition
    dst_star[0] = dst0 - b * np.sqrt(pdyn[0]) + c

    for i in range(n):
        # Variable decay time [hours → seconds]
        ey_eff = max(ey[i], 0.0)
        tau_hr = 2.40 * np.exp(9.74 / (4.69 + ey_eff))
        tau_arr[i] = tau_hr

        # Injection [nT/hr → nT/s]
        if ey[i] > 0.49:
            q_i = -4.4 * (ey[i] - 0.49) / 3600  # nT/s
        else:
            q_i = 0.0

        if i < n - 1:
            a_i = 1.0 / (tau_hr * 3600)  # 1/s
            ddst_dt = q_i - a_i * dst_star[i]
            dst_star[i + 1] = dst_star[i] + ddst_dt * dt

    dst = dst_star + b * np.sqrt(pdyn) - c

    q_arr = np.where(ey > 0.49, -4.4 * (ey - 0.49) / 3600, 0.0)
    return {"dst": dst, "dst_star": dst_star, "Q": q_arr, "tau": tau_arr}


# --- Compare on the idealized storm from Part 3 ---
# Recompute Part 3 storm data
dt = 150.0
total_hours = 48
n_steps = int(total_hours * 3600 / dt)
t_hr = np.arange(n_steps) * dt / 3600

v_sw = np.full(n_steps, 400.0)
n_sw = np.full(n_steps, 5.0)
bz = np.full(n_steps, 2.0)

shock_mask = (t_hr >= 4) & (t_hr < 6)
v_sw[shock_mask] = 600.0; n_sw[shock_mask] = 15.0
trans_mask = (t_hr >= 6) & (t_hr < 8)
v_sw[trans_mask] = 550.0; n_sw[trans_mask] = 10.0
bz[trans_mask] = np.linspace(2, -10, trans_mask.sum())
main_mask = (t_hr >= 8) & (t_hr < 20)
v_sw[main_mask] = 500.0; n_sw[main_mask] = 8.0; bz[main_mask] = -10.0
turn_mask = (t_hr >= 20) & (t_hr < 22)
v_sw[turn_mask] = 450.0; n_sw[turn_mask] = 6.0
bz[turn_mask] = np.linspace(-10, 3, turn_mask.sum())
rec_mask = t_hr >= 22
v_sw[rec_mask] = 400.0; n_sw[rec_mask] = 5.0; bz[rec_mask] = 2.0

ey = dawn_dusk_efield(v_sw, bz)
pdyn = dynamic_pressure(n_sw, v_sw)

res_burton = burton_integrate(ey, pdyn, dt, dst0=0.0)
res_obrien = obrien_mcpherron_integrate(ey, pdyn, dt, dst0=0.0)

# --- Plot comparison ---
fig, axes = plt.subplots(2, 1, figsize=(14, 8), height_ratios=[2, 1])

ax = axes[0]
ax.plot(t_hr, res_burton["dst"], "b-", linewidth=2,
        label="Burton (1975): τ = 7.7 hr (fixed)")
ax.plot(t_hr, res_obrien["dst"], "r-", linewidth=2,
        label="O'Brien & McPherron (2000): τ = f($E_y$)")
ax.axhline(0, color="k", linewidth=0.5)
ax.axhline(-50, color="gray", linestyle=":", alpha=0.4)
ax.axhline(-100, color="gray", linestyle=":", alpha=0.4)
ax.set_ylabel("Dst [nT]")
ax.set_title("Burton (1975) vs O'Brien & McPherron (2000)")
ax.legend(fontsize=11)
ax.set_xlim(0, total_hours)

# Annotate key differences
ax.annotate("Recovery: O'Brien\nrecovers slower\n(longer τ when Ey≈0)",
            xy=(30, res_obrien["dst"][t_hr > 29.5][0]),
            xytext=(35, -60),
            arrowprops=dict(arrowstyle="->", color="red"),
            fontsize=9, color="red")

ax = axes[1]
ax.plot(t_hr, res_obrien["tau"], "r-", linewidth=1.5)
ax.axhline(7.7, color="b", linestyle="--", linewidth=1,
           label="Burton fixed τ = 7.7 hr")
ax.set_xlabel("Time [hours]")
ax.set_ylabel("τ [hours]")
ax.set_title("O'Brien variable decay time / O'Brien 가변 감쇠 시간")
ax.legend(fontsize=10)
ax.set_xlim(0, total_hours)
ax.set_ylim(0, 20)

plt.tight_layout()
plt.savefig("part8_burton_vs_obrien.png", dpi=150, bbox_inches="tight")
plt.show()

print(f"\nBurton (1975): 최저 Dst = {res_burton['dst'].min():.1f} nT")
print(f"O'Brien (2000): 최저 Dst = {res_obrien['dst'].min():.1f} nT")
print(f"\nO'Brien의 핵심 개선: main phase에서 τ가 짧아지고 (빠른 감쇠),")
print(f"recovery에서 τ가 길어짐 (느린 감쇠) → 더 현실적인 회복 곡선")
